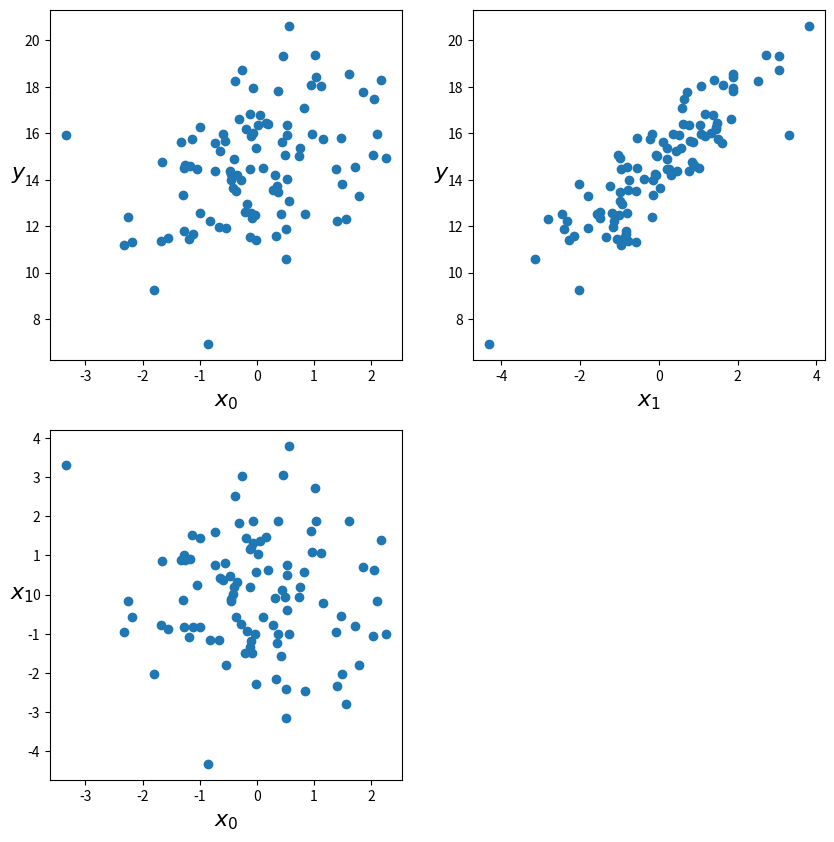

Here is the Python script that generated this plot:
# -*- coding: utf-8 -*-
"""
Created on Sun Nov  4 20:29:34 2018

[redacted]
"""

import numpy as np  # 引入numpy
np.random.seed(314)
N=100
alpha_real=2.5
beta_real=[0.9,1.5]
eps_real=np.random.normal(0,0.5,size=N)
X=np.array([np.random.normal(i,j,N) for i,j in zip([10,2],[1,1.5])])
X_mean=X.mean(axis=1,keepdims=True)
X_centered=X-X_mean
y=alpha_real+np.dot(beta_real,X)+eps_real

import matplotlib.pyplot as plt
def scatter_plot(x,y):
    plt.figure(figsize=(10,10))
    for idx,x_i in enumerate(x):
        plt.subplot(2,2,idx+1)
        plt.scatter(x_i,y)
        plt.xlabel('$x_{}$'.format(idx),fontsize=16)
        plt.ylabel('$y$',rotation=0,fontsize=16)
    plt.subplot(2,2,idx+2)
    plt.scatter(x[0],x[1])
    plt.xlabel('$x_{}$'.format(idx-1),fontsize=16)
    plt.ylabel('$x_{}$'.format(idx),rotation=0,fontsize=16)
scatter_plot(X_centered,y)